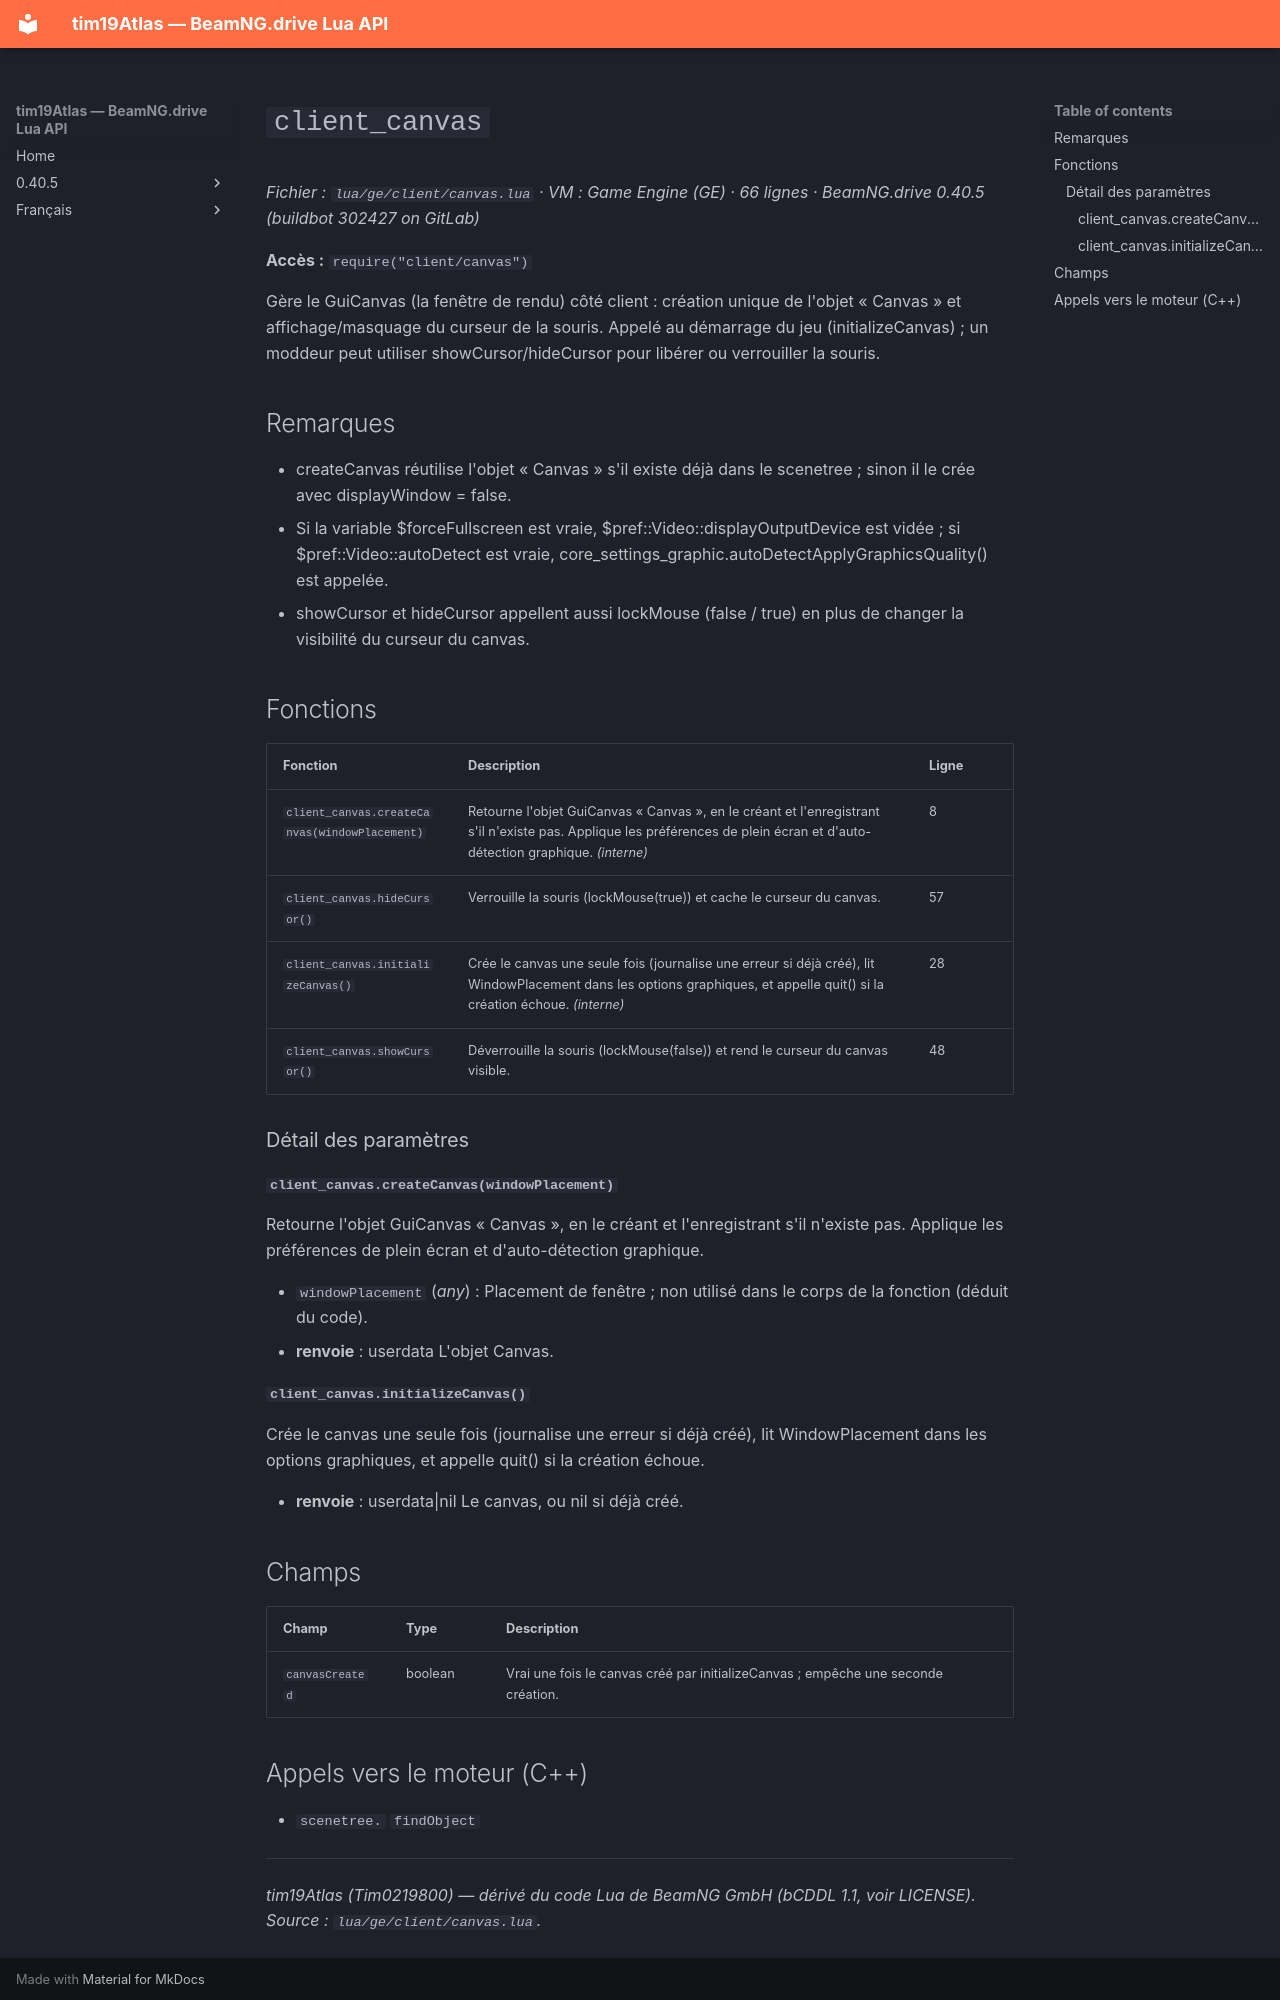

repository: Tim0219800/beamng-lua-atlas · page: fr/0.40.5/ge/client/canvas.html · generator: mkdocs

# `client_canvas`

*Fichier : `lua/ge/client/canvas.lua` · VM : Game Engine (GE) · 66 lignes · BeamNG.drive 0.40.5 (buildbot 302427 on GitLab)*

**Accès :** `require("client/canvas")`

Gère le GuiCanvas (la fenêtre de rendu) côté client : création unique de l'objet « Canvas » et affichage/masquage du curseur de la souris. Appelé au démarrage du jeu (initializeCanvas) ; un moddeur peut utiliser showCursor/hideCursor pour libérer ou verrouiller la souris.

## Remarques

- createCanvas réutilise l'objet « Canvas » s'il existe déjà dans le scenetree ; sinon il le crée avec displayWindow = false.
- Si la variable $forceFullscreen est vraie, $pref::Video::displayOutputDevice est vidée ; si $pref::Video::autoDetect est vraie, core_settings_graphic.autoDetectApplyGraphicsQuality() est appelée.
- showCursor et hideCursor appellent aussi lockMouse (false / true) en plus de changer la visibilité du curseur du canvas.

## Fonctions

| Fonction | Description | Ligne |
|---|---|---|
| `client_canvas.createCanvas(windowPlacement)` | Retourne l'objet GuiCanvas « Canvas », en le créant et l'enregistrant s'il n'existe pas. Applique les préférences de plein écran et d'auto-détection graphique. *(interne)* | 8 |
| `client_canvas.hideCursor()` | Verrouille la souris (lockMouse(true)) et cache le curseur du canvas. | 57 |
| `client_canvas.initializeCanvas()` | Crée le canvas une seule fois (journalise une erreur si déjà créé), lit WindowPlacement dans les options graphiques, et appelle quit() si la création échoue. *(interne)* | 28 |
| `client_canvas.showCursor()` | Déverrouille la souris (lockMouse(false)) et rend le curseur du canvas visible. | 48 |

### Détail des paramètres

#### `client_canvas.createCanvas(windowPlacement)`

Retourne l'objet GuiCanvas « Canvas », en le créant et l'enregistrant s'il n'existe pas. Applique les préférences de plein écran et d'auto-détection graphique.

- `windowPlacement` (*any*) : Placement de fenêtre ; non utilisé dans le corps de la fonction (déduit du code).
- **renvoie** : userdata L'objet Canvas.

#### `client_canvas.initializeCanvas()`

Crée le canvas une seule fois (journalise une erreur si déjà créé), lit WindowPlacement dans les options graphiques, et appelle quit() si la création échoue.

- **renvoie** : userdata|nil Le canvas, ou nil si déjà créé.

## Champs

| Champ | Type | Description |
|---|---|---|
| `canvasCreated` | boolean | Vrai une fois le canvas créé par initializeCanvas ; empêche une seconde création. |
